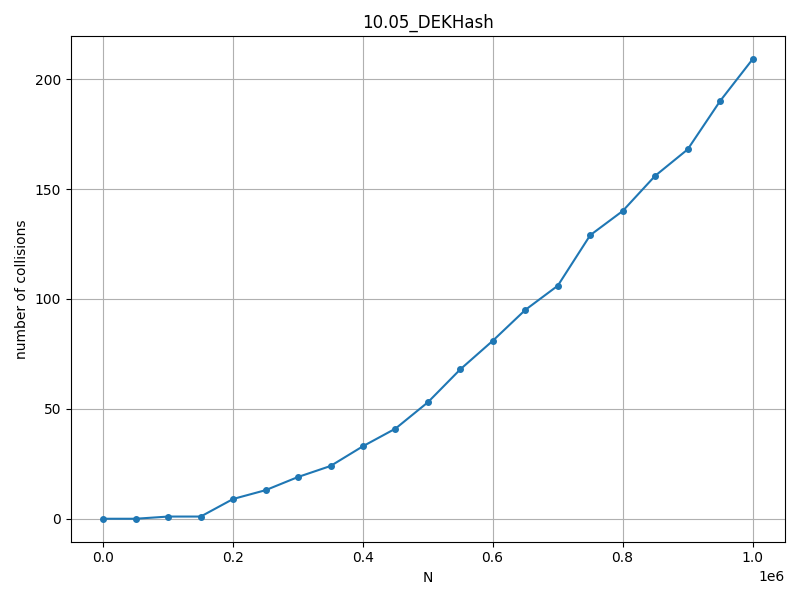

The data file committed next to this chart (first rows):
N, collisions
1000, 0
50950, 0
100900, 1
150850, 1
200800, 9
250750, 13
300700, 19
350650, 24
400600, 33
450550, 41
500500, 53
550450, 68
600400, 81
650350, 95
700300, 106
750250, 129
800200, 140
850150, 156
900100, 168
950050, 190
1000000, 209
